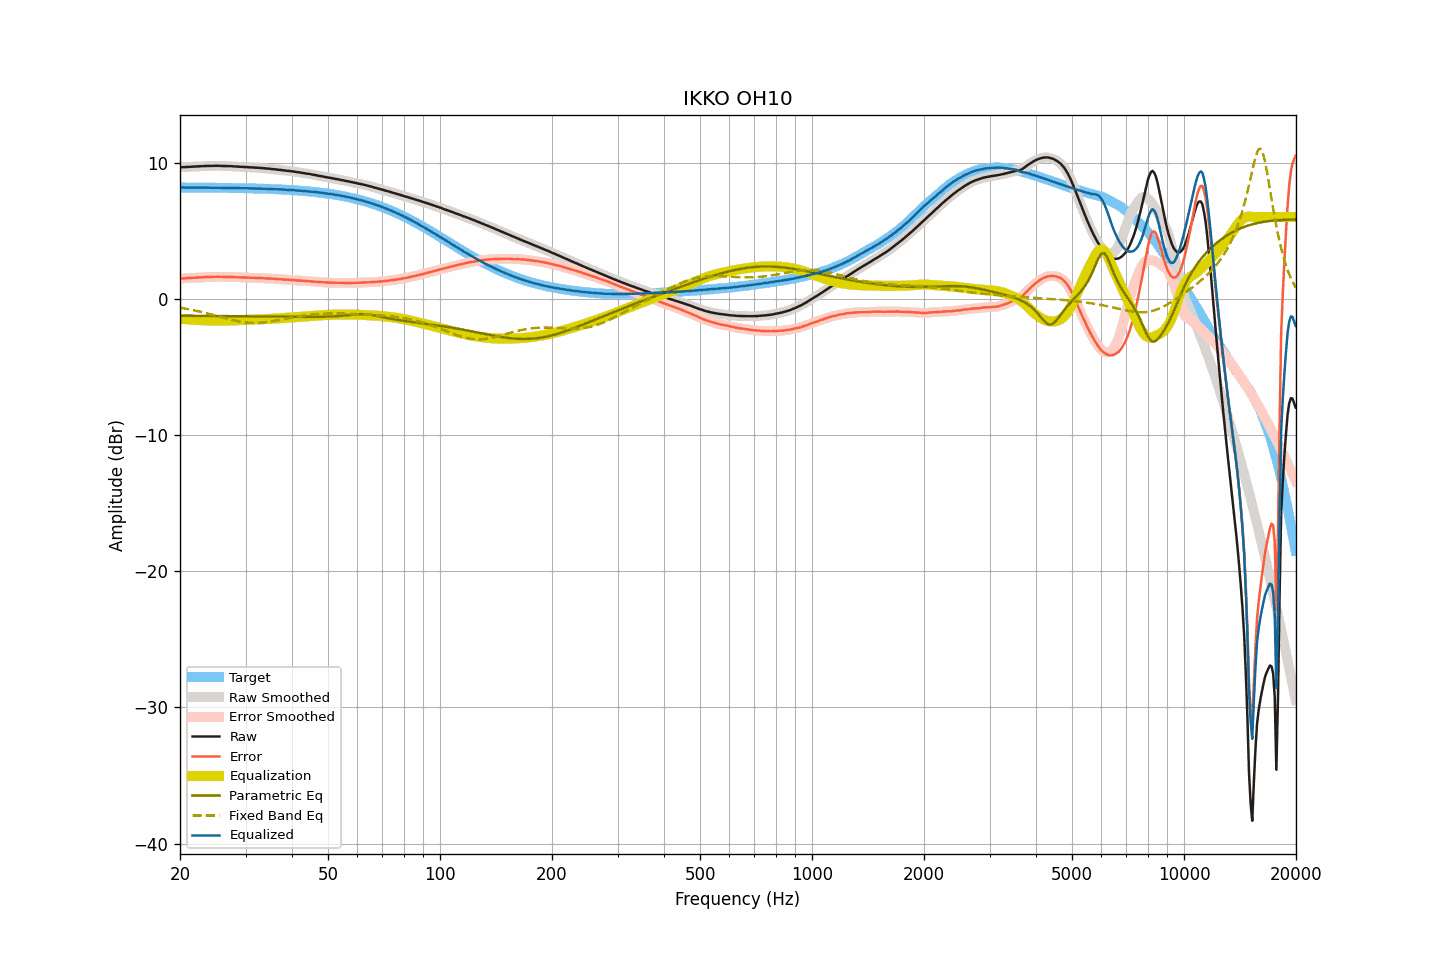

Data behind this chart, as committed beside it:
frequency, raw, smoothed, error, error_smoothed, equalization, parametric_eq, fixed_band_eq, equalized_raw, equalized_smoothed, target
20.00, 9.64, 9.64, 1.47, 1.47, -1.47, -1.25, -0.66, 8.16, 8.16, 8.17
20.20, 9.65, 9.65, 1.48, 1.48, -1.48, -1.25, -0.68, 8.17, 8.17, 8.17
20.40, 9.66, 9.66, 1.49, 1.49, -1.49, -1.25, -0.70, 8.17, 8.17, 8.16
20.61, 9.66, 9.66, 1.50, 1.50, -1.50, -1.25, -0.72, 8.16, 8.16, 8.16
20.81, 9.67, 9.67, 1.51, 1.51, -1.51, -1.25, -0.74, 8.16, 8.16, 8.16
21.02, 9.68, 9.67, 1.52, 1.51, -1.51, -1.25, -0.76, 8.17, 8.16, 8.16
21.23, 9.68, 9.68, 1.52, 1.52, -1.52, -1.25, -0.78, 8.16, 8.16, 8.16
21.44, 9.69, 9.69, 1.53, 1.53, -1.53, -1.25, -0.81, 8.16, 8.16, 8.16
21.66, 9.70, 9.69, 1.54, 1.53, -1.54, -1.25, -0.83, 8.16, 8.16, 8.16
21.87, 9.70, 9.70, 1.54, 1.54, -1.54, -1.25, -0.86, 8.16, 8.16, 8.16
22.09, 9.71, 9.71, 1.55, 1.55, -1.55, -1.25, -0.88, 8.16, 8.16, 8.16
22.31, 9.72, 9.72, 1.56, 1.56, -1.56, -1.26, -0.91, 8.16, 8.16, 8.16
22.54, 9.72, 9.72, 1.56, 1.57, -1.56, -1.26, -0.93, 8.15, 8.16, 8.16
22.76, 9.73, 9.73, 1.57, 1.57, -1.57, -1.26, -0.96, 8.16, 8.16, 8.16
22.99, 9.73, 9.73, 1.57, 1.58, -1.58, -1.26, -0.99, 8.15, 8.15, 8.15
23.22, 9.74, 9.74, 1.59, 1.58, -1.58, -1.26, -1.02, 8.16, 8.15, 8.15
23.45, 9.74, 9.74, 1.59, 1.59, -1.59, -1.26, -1.05, 8.15, 8.15, 8.15
23.69, 9.75, 9.75, 1.60, 1.60, -1.59, -1.26, -1.08, 8.16, 8.15, 8.15
23.92, 9.75, 9.75, 1.60, 1.60, -1.60, -1.26, -1.11, 8.15, 8.15, 8.15
24.16, 9.75, 9.75, 1.60, 1.60, -1.60, -1.26, -1.14, 8.15, 8.15, 8.15
24.40, 9.75, 9.75, 1.60, 1.60, -1.61, -1.26, -1.17, 8.14, 8.15, 8.15
24.65, 9.76, 9.76, 1.61, 1.61, -1.61, -1.27, -1.20, 8.15, 8.15, 8.15
24.89, 9.76, 9.76, 1.61, 1.61, -1.61, -1.27, -1.23, 8.15, 8.15, 8.15
25.14, 9.76, 9.76, 1.61, 1.62, -1.61, -1.27, -1.26, 8.15, 8.15, 8.14
25.39, 9.76, 9.76, 1.62, 1.61, -1.61, -1.27, -1.30, 8.15, 8.15, 8.14
25.65, 9.75, 9.75, 1.61, 1.61, -1.61, -1.27, -1.33, 8.14, 8.14, 8.14
25.91, 9.75, 9.75, 1.61, 1.61, -1.61, -1.27, -1.36, 8.14, 8.14, 8.14
26.16, 9.74, 9.74, 1.60, 1.60, -1.61, -1.27, -1.39, 8.13, 8.14, 8.14
26.43, 9.74, 9.74, 1.60, 1.60, -1.60, -1.27, -1.42, 8.13, 8.13, 8.14
26.69, 9.74, 9.73, 1.60, 1.60, -1.60, -1.28, -1.46, 8.14, 8.13, 8.14
26.96, 9.73, 9.73, 1.60, 1.60, -1.60, -1.28, -1.49, 8.13, 8.13, 8.13
27.23, 9.73, 9.73, 1.60, 1.60, -1.60, -1.28, -1.52, 8.13, 8.13, 8.13
27.50, 9.73, 9.72, 1.60, 1.59, -1.59, -1.28, -1.55, 8.14, 8.13, 8.13
27.77, 9.72, 9.72, 1.59, 1.59, -1.59, -1.28, -1.57, 8.13, 8.13, 8.13
28.05, 9.71, 9.71, 1.58, 1.59, -1.59, -1.28, -1.60, 8.12, 8.13, 8.13
28.33, 9.71, 9.71, 1.59, 1.58, -1.58, -1.28, -1.63, 8.13, 8.12, 8.12
28.62, 9.70, 9.70, 1.58, 1.58, -1.58, -1.28, -1.65, 8.12, 8.12, 8.12
28.90, 9.69, 9.69, 1.57, 1.57, -1.57, -1.29, -1.67, 8.12, 8.12, 8.12
29.19, 9.68, 9.68, 1.56, 1.56, -1.57, -1.29, -1.69, 8.11, 8.11, 8.12
29.48, 9.68, 9.68, 1.56, 1.56, -1.56, -1.29, -1.71, 8.12, 8.11, 8.11
29.78, 9.67, 9.67, 1.56, 1.56, -1.56, -1.29, -1.73, 8.11, 8.11, 8.11
30.08, 9.67, 9.67, 1.56, 1.56, -1.55, -1.29, -1.74, 8.11, 8.11, 8.11
30.38, 9.66, 9.66, 1.55, 1.55, -1.55, -1.29, -1.76, 8.11, 8.11, 8.11
30.68, 9.65, 9.65, 1.55, 1.55, -1.55, -1.29, -1.76, 8.10, 8.10, 8.10
30.99, 9.64, 9.64, 1.54, 1.54, -1.54, -1.30, -1.77, 8.10, 8.10, 8.10
31.30, 9.64, 9.63, 1.54, 1.54, -1.54, -1.30, -1.78, 8.10, 8.10, 8.10
31.61, 9.63, 9.63, 1.53, 1.53, -1.54, -1.30, -1.78, 8.09, 8.09, 8.09
31.93, 9.62, 9.62, 1.53, 1.53, -1.53, -1.30, -1.78, 8.09, 8.09, 8.09
32.24, 9.62, 9.62, 1.53, 1.53, -1.53, -1.30, -1.78, 8.09, 8.09, 8.09
32.57, 9.61, 9.61, 1.52, 1.52, -1.52, -1.30, -1.77, 8.09, 8.09, 8.08
32.89, 9.60, 9.60, 1.52, 1.52, -1.52, -1.30, -1.76, 8.08, 8.08, 8.08
33.22, 9.59, 9.59, 1.51, 1.51, -1.51, -1.31, -1.75, 8.08, 8.08, 8.08
33.55, 9.58, 9.58, 1.51, 1.51, -1.51, -1.31, -1.74, 8.07, 8.07, 8.07
33.89, 9.57, 9.57, 1.50, 1.50, -1.50, -1.31, -1.73, 8.07, 8.07, 8.07
34.23, 9.56, 9.56, 1.49, 1.50, -1.49, -1.31, -1.72, 8.07, 8.07, 8.06
34.57, 9.55, 9.55, 1.49, 1.49, -1.49, -1.31, -1.70, 8.06, 8.06, 8.06
34.92, 9.54, 9.54, 1.48, 1.48, -1.48, -1.31, -1.68, 8.06, 8.06, 8.06
35.27, 9.52, 9.52, 1.47, 1.47, -1.47, -1.31, -1.66, 8.05, 8.05, 8.05
35.62, 9.51, 9.51, 1.46, 1.46, -1.47, -1.32, -1.64, 8.04, 8.05, 8.05
35.97, 9.50, 9.50, 1.46, 1.46, -1.46, -1.32, -1.62, 8.04, 8.04, 8.04
... 635 more rows
